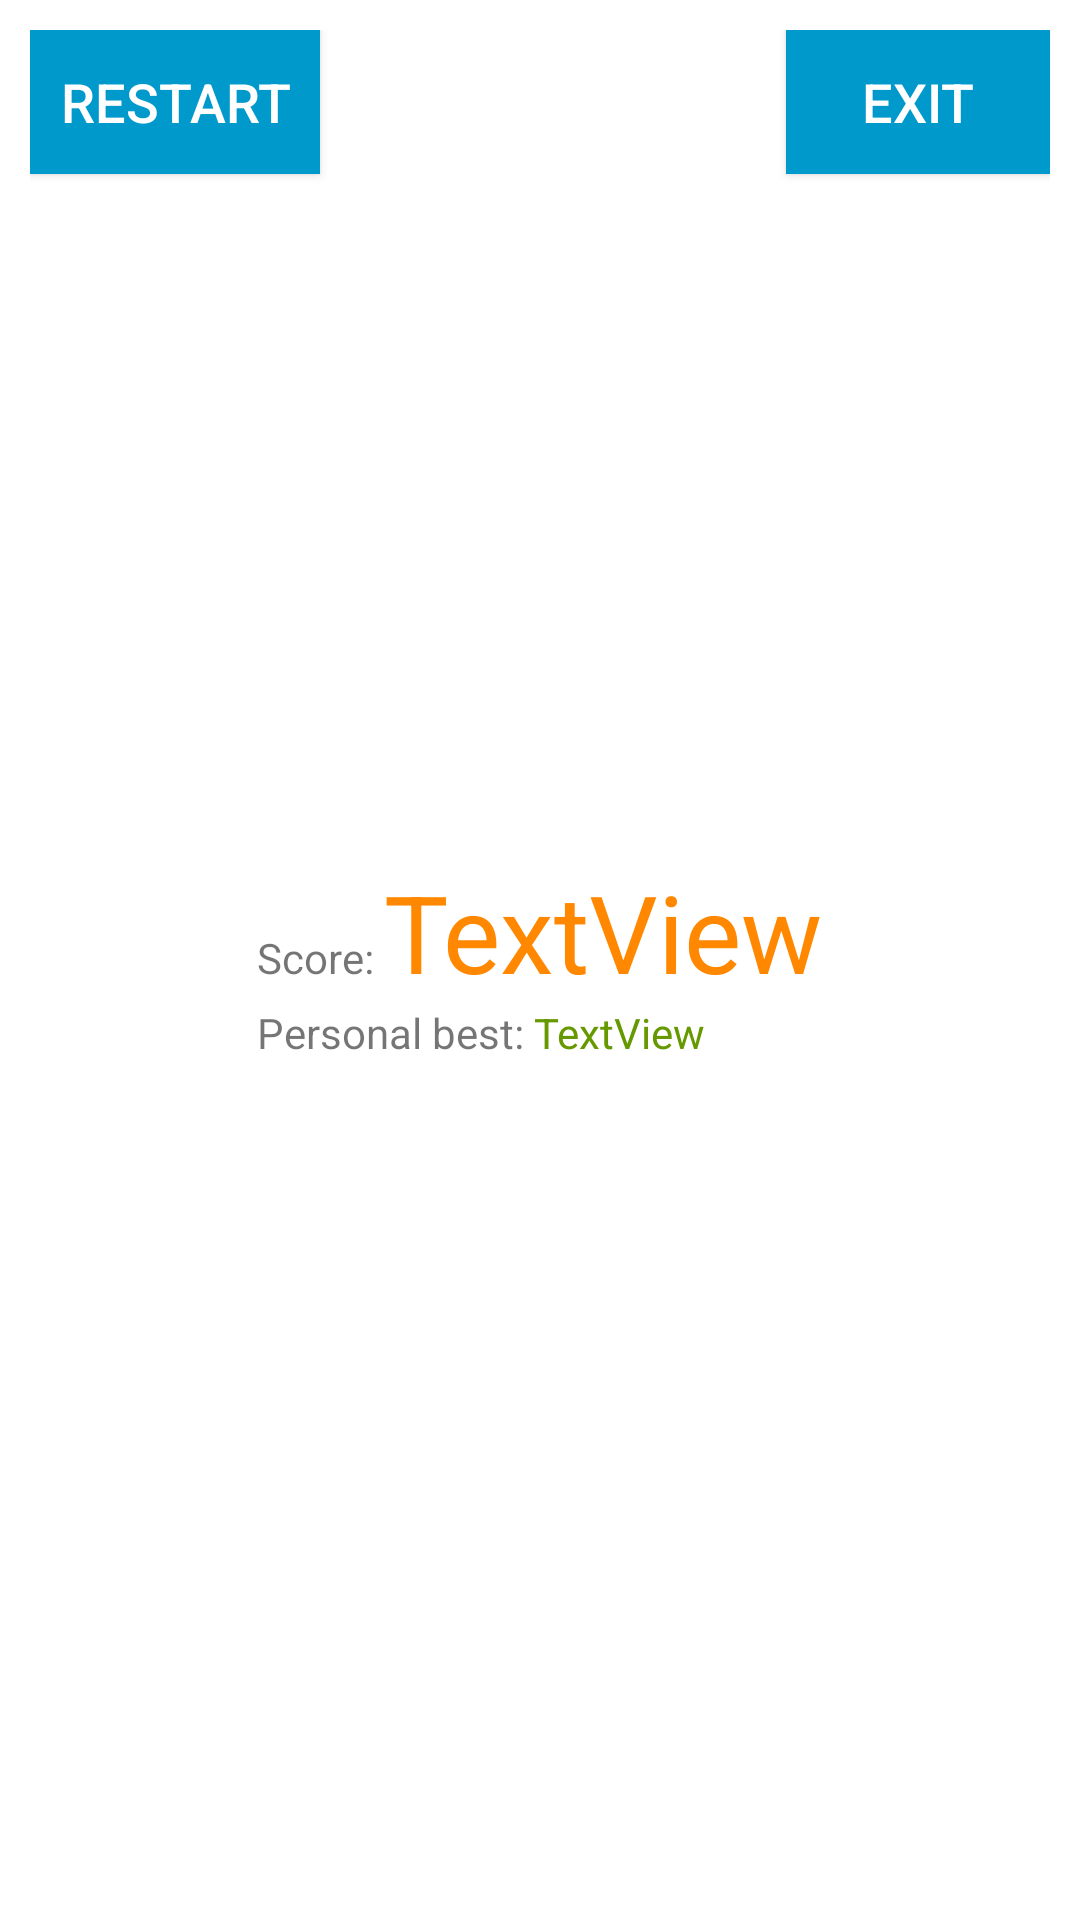

Write the Android layout XML for this screen, with the resource values it uses.
<!-- AndroidManifest.xml: application theme Theme.GameHubMobile -->
<!-- res/layout/activity_game_over_plane_shooter.xml -->
<?xml version="1.0" encoding="utf-8"?>
<RelativeLayout xmlns:android="http://schemas.android.com/apk/res/android"
    xmlns:app="http://schemas.android.com/apk/res-auto"
    xmlns:tools="http://schemas.android.com/tools"
    android:layout_width="match_parent"
    android:layout_height="match_parent"
    tools:context=".GameOverPlaneShooter"
    android:padding="10dp"
    android:background="@drawable/background">

    <Button
        android:id="@+id/button"
        android:layout_width="wrap_content"
        android:layout_height="wrap_content"
        android:layout_alignParentLeft="true"
        android:layout_alignParentStart="true"
        android:layout_alignParentTop="true"
        android:text="Restart"
        android:onClick="restart"
        android:background="@android:color/holo_blue_dark"
        android:textColor="#ffffff"
        android:textSize="18sp"
        android:padding="10dp"
        />

    <Button
        android:id="@+id/button2"
        android:layout_width="wrap_content"
        android:layout_height="wrap_content"
        android:layout_alignParentEnd="true"
        android:layout_alignParentRight="true"
        android:layout_alignParentTop="true"
        android:text="Exit"
        android:onClick="exit"
        android:background="@android:color/holo_blue_dark"
        android:textColor="#ffffff"
        android:textSize="18sp"
        android:padding="10dp"
        />

    <LinearLayout
        android:layout_width="wrap_content"
        android:layout_height="wrap_content"
        android:layout_centerHorizontal="true"
        android:layout_centerVertical="true"
        android:orientation="vertical">

        <LinearLayout
            android:layout_width="match_parent"
            android:layout_height="match_parent"
            android:orientation="horizontal">

            <TextView
                android:layout_width="wrap_content"
                android:layout_height="wrap_content"
                android:text="Score: " />

            <TextView
                android:id="@+id/tvScore"
                android:textSize="36sp"
                android:textColor="@android:color/holo_orange_dark"
                android:layout_width="wrap_content"
                android:layout_height="wrap_content"
                android:text="TextView" />
        </LinearLayout>
        <LinearLayout
            android:layout_width="match_parent"
            android:layout_height="match_parent"
            android:orientation="horizontal">

            <TextView
                android:layout_width="wrap_content"
                android:layout_height="wrap_content"
                android:text="Personal best: " />

            <TextView
                android:id="@+id/tvPersonalBest"
                android:textColor="@android:color/holo_green_dark"
                android:layout_width="wrap_content"
                android:layout_height="wrap_content"
                android:text="TextView" />
        </LinearLayout>

        <ImageView
            android:id="@+id/imageView"
            android:layout_width="match_parent"
            android:layout_height="wrap_content"
            android:background="@drawable/game_over" />
    </LinearLayout>

</RelativeLayout>
<!-- resources referenced by this layout -->
<resources>
  <style name="Theme.GameHubMobile" parent="Theme.MaterialComponents.DayNight.DarkActionBar">
          
          <item name="colorPrimary">@color/purple_500</item>
          <item name="colorPrimaryVariant">@color/purple_700</item>
          <item name="colorOnPrimary">@color/white</item>
          
          <item name="colorSecondary">@color/teal_200</item>
          <item name="colorSecondaryVariant">@color/teal_700</item>
          <item name="colorOnSecondary">@color/black</item>
          
          <item name="android:statusBarColor" tools:targetApi="l">?attr/colorPrimaryVariant</item>
          
          <item name="windowActionBar">false</item>
          <item name="windowNoTitle">true</item>
      </style>
  <color name="purple_500">#FF6200EE</color>
  <color name="purple_700">#FF3700B3</color>
  <color name="white">#FFFFFFFF</color>
  <color name="teal_200">#FF03DAC5</color>
  <color name="teal_700">#FF018786</color>
  <color name="black">#FF000000</color>
</resources>
